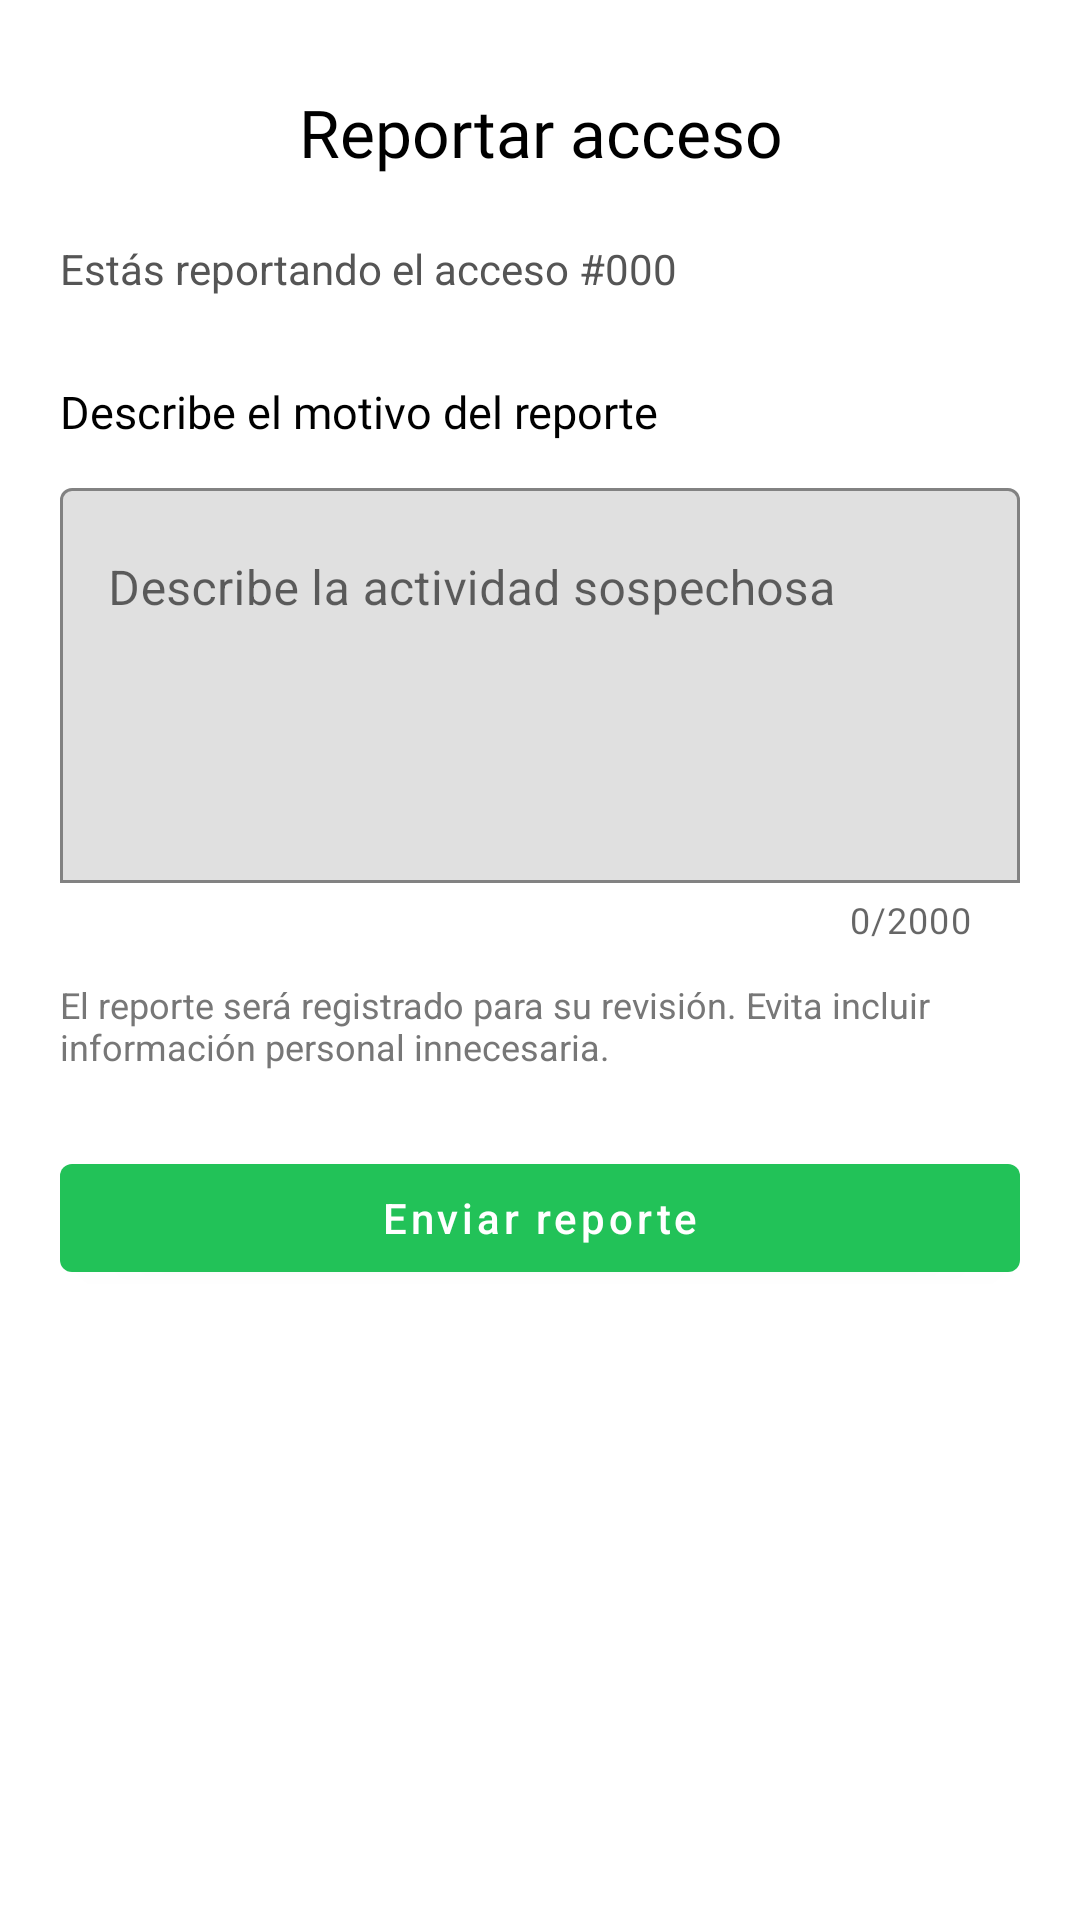

Android layout source for this screen:
<!-- AndroidManifest.xml: activity theme Theme.ReciclaYa.Accesos -->
<!-- res/layout/activity_reportar_acceso.xml -->
<?xml version="1.0" encoding="utf-8"?>
<ScrollView xmlns:android="http://schemas.android.com/apk/res/android"
    android:layout_width="match_parent"
    android:layout_height="match_parent"
    android:background="@color/white"
    android:fillViewport="true">

    <LinearLayout
        android:layout_width="match_parent"
        android:layout_height="wrap_content"
        android:orientation="vertical"
        android:padding="20dp">

        <FrameLayout
            android:layout_width="match_parent"
            android:layout_height="48dp">

            <ImageView
                android:id="@+id/IVRegresarRA"
                android:layout_width="40dp"
                android:layout_height="40dp"
                android:layout_gravity="start|center_vertical"
                android:clickable="true"
                android:contentDescription="@string/Cancelar"
                android:focusable="true"
                android:foreground="?attr/selectableItemBackgroundBorderless"
                android:padding="12dp"
                android:src="@drawable/flechaizquierda" />

            <TextView
                android:layout_width="match_parent"
                android:layout_height="match_parent"
                android:fontFamily="@font/gotham_bold"
                android:gravity="center"
                android:text="Reportar acceso"
                android:textColor="@color/black"
                android:textSize="22sp" />

        </FrameLayout>

        <TextView
            android:id="@+id/TVAccesoReporteRA"
            android:layout_width="match_parent"
            android:layout_height="wrap_content"
            android:layout_marginTop="12dp"
            android:text="Estás reportando el acceso #000"
            android:textColor="#555555"
            android:textSize="14sp" />

        <TextView
            android:layout_width="match_parent"
            android:layout_height="wrap_content"
            android:layout_marginTop="28dp"
            android:text="Describe el motivo del reporte"
            android:textColor="@color/black"
            android:textSize="15sp"
            android:fontFamily="@font/gotham_bold" />

        <com.google.android.material.textfield.TextInputLayout
            android:layout_width="match_parent"
            android:layout_height="wrap_content"
            android:layout_marginTop="10dp"
            android:hint="Describe la actividad sospechosa"
            app:boxBackgroundMode="outline"
            app:counterEnabled="true"
            app:counterMaxLength="2000"
            xmlns:app="http://schemas.android.com/apk/res-auto">

            <com.google.android.material.textfield.TextInputEditText
                android:id="@+id/ETDescripcionRA"
                android:layout_width="match_parent"
                android:layout_height="wrap_content"
                android:gravity="top|start"
                android:inputType="textCapSentences|textMultiLine"
                android:minLines="5"
                android:maxLength="2000"
                android:maxLines="10" />

        </com.google.android.material.textfield.TextInputLayout>

        <TextView
            android:layout_width="match_parent"
            android:layout_height="wrap_content"
            android:layout_marginTop="12dp"
            android:text="El reporte será registrado para su revisión. Evita incluir información personal innecesaria."
            android:textColor="#777777"
            android:textSize="12sp" />

        <com.google.android.material.button.MaterialButton
            android:id="@+id/BTEnviarReporteRA"
            android:layout_width="match_parent"
            android:layout_height="wrap_content"
            android:layout_marginTop="25dp"
            android:text="Enviar reporte"
            android:textAllCaps="false" />

        <ProgressBar
            android:id="@+id/PBReporteRA"
            android:layout_width="wrap_content"
            android:layout_height="wrap_content"
            android:layout_gravity="center"
            android:layout_marginTop="15dp"
            android:visibility="gone" />

    </LinearLayout>

</ScrollView>
<!-- resources referenced by this layout -->
<resources>
  <color name="black">#FF000000</color>
  <color name="white">#FFFFFFFF</color>
  <string name="Cancelar">Cancelar</string>
  <style name="Theme.ReciclaYa.Accesos" parent="Theme.MaterialComponents.Light.NoActionBar">
          <item name="colorPrimary">@color/verde</item>
          <item name="colorPrimaryVariant">@color/verde</item>
          <item name="colorOnPrimary">@color/white</item>
          <item name="colorSecondary">@color/verde</item>
      </style>
  <color name="verde">#22C258</color>
</resources>
